The GitHub repository almatov1/potato-python contains a labelled image folder "dataset" with 2 categories: potato, purslane. Examples follow, each with its label.

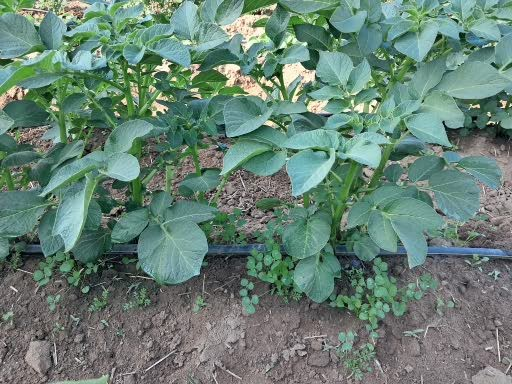
Label: potato

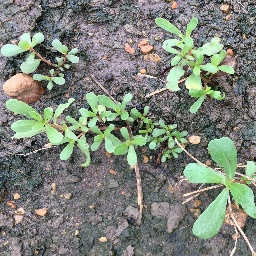
Label: purslane

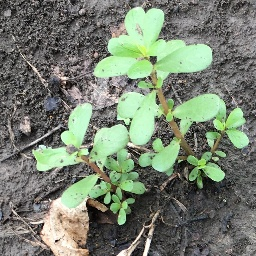
Label: purslane

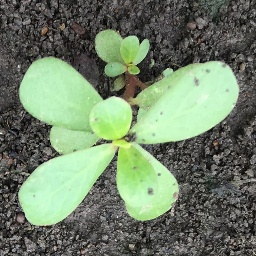
Label: purslane

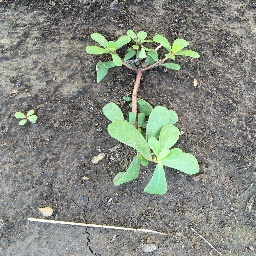
Label: purslane

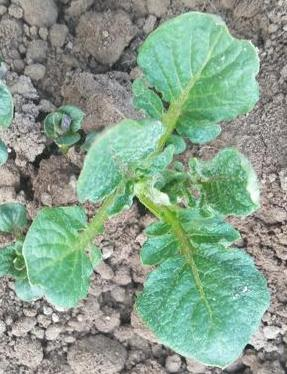
Label: potato
